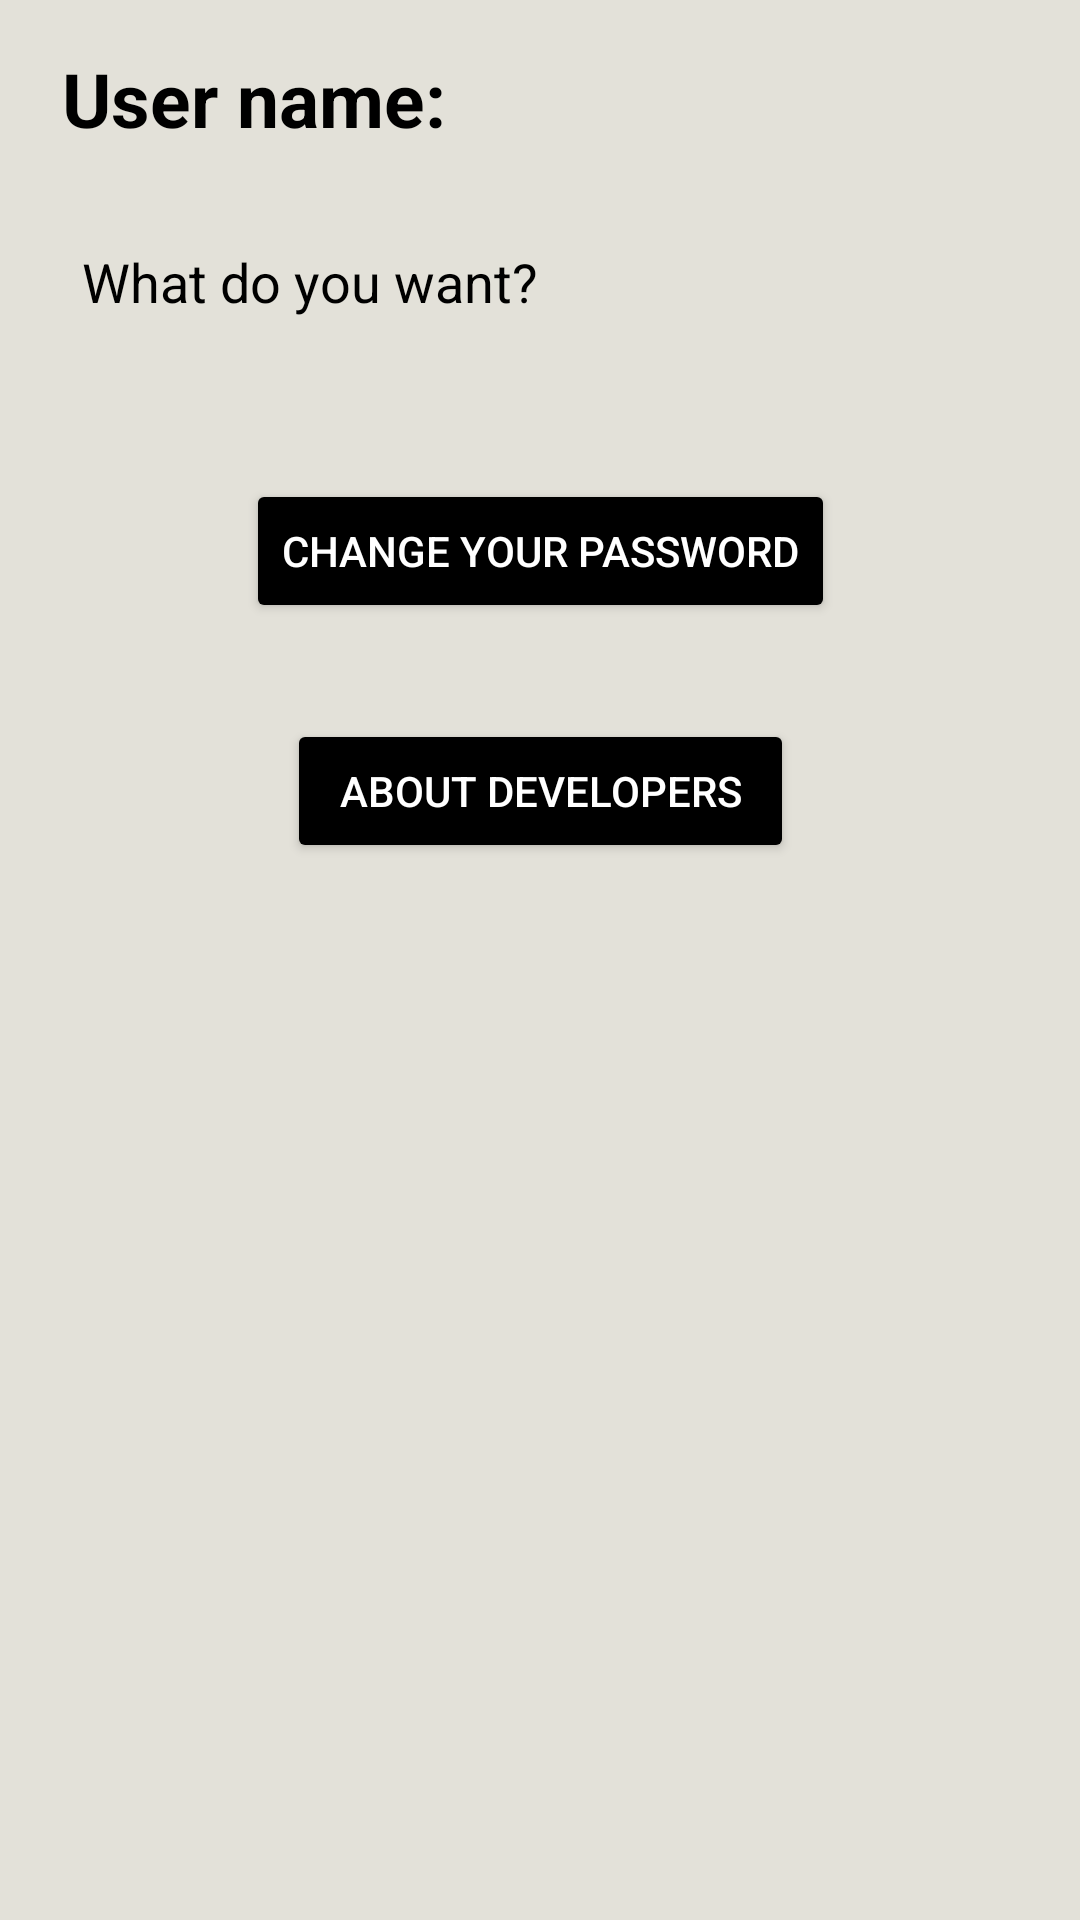

Produce the Android XML layout that renders to this screen, including the resource entries it uses.
<!-- AndroidManifest.xml: application theme Theme.Material3.Light -->
<!-- res/layout/activity_account.xml -->
<?xml version="1.0" encoding="utf-8"?>
<androidx.constraintlayout.widget.ConstraintLayout xmlns:android="http://schemas.android.com/apk/res/android"
    xmlns:app="http://schemas.android.com/apk/res-auto"
    xmlns:tools="http://schemas.android.com/tools"
    android:layout_width="match_parent"
    android:layout_height="match_parent"
    android:background="@color/pale_cream"
    tools:context=".AccountActivity">

    

    

    

    <TextView
        android:id="@+id/Userinfo"
        android:layout_width="340dp"
        android:layout_height="wrap_content"
        android:padding="16dp"
        android:text="User name: "
        android:textColor="@color/black"
        android:textSize="25sp"
        android:textStyle="bold"
        app:layout_constraintBottom_toTopOf="@id/ask01"
        app:layout_constraintEnd_toEndOf="parent"
        app:layout_constraintHorizontal_bias="0.225"
        app:layout_constraintStart_toStartOf="parent"
        app:layout_constraintTop_toTopOf="parent"
        app:layout_constraintVertical_bias="0.1" />

    <TextView
        android:id="@+id/ask01"
        android:layout_width="227dp"
        android:layout_height="62dp"
        android:padding="16dp"
        android:text="What do you want?"
        android:textColor="@color/black"
        android:textSize="18sp"
        app:layout_constraintBottom_toTopOf="@id/ChangePassword"
        app:layout_constraintEnd_toEndOf="parent"
        app:layout_constraintHorizontal_bias="0.086"
        app:layout_constraintStart_toStartOf="parent"
        app:layout_constraintTop_toBottomOf="@id/Userinfo"
        app:layout_constraintVertical_bias="0.1" />

    <Button
        android:id="@+id/ChangePassword"
        android:layout_width="wrap_content"
        android:layout_height="wrap_content"
        android:text="Change Your Password"
        android:textColor="@android:color/white"
        android:backgroundTint="@color/black"
        android:layout_marginTop="32dp"
        android:layout_marginBottom="16dp"
        android:padding="12dp"
        app:layout_constraintEnd_toEndOf="parent"
        app:layout_constraintStart_toStartOf="parent"
        app:layout_constraintTop_toBottomOf="@id/ask01"
        app:layout_constraintHorizontal_bias="0.5" />

    
    <Button
        android:id="@+id/Us"
        android:layout_width="169dp"
        android:layout_height="48dp"
        android:layout_marginTop="32dp"
        android:backgroundTint="@color/black"
        android:padding="12dp"
        android:text="About Developers"
        android:textColor="@android:color/white"
        app:layout_constraintEnd_toEndOf="parent"
        app:layout_constraintHorizontal_bias="0.5"
        app:layout_constraintStart_toStartOf="parent"
        app:layout_constraintTop_toBottomOf="@id/ChangePassword" />

</androidx.constraintlayout.widget.ConstraintLayout>
<!-- resources referenced by this layout -->
<resources>
  <color name="black">#FF000000</color>
  <color name="pale_cream">#E3E1D9</color>
</resources>
